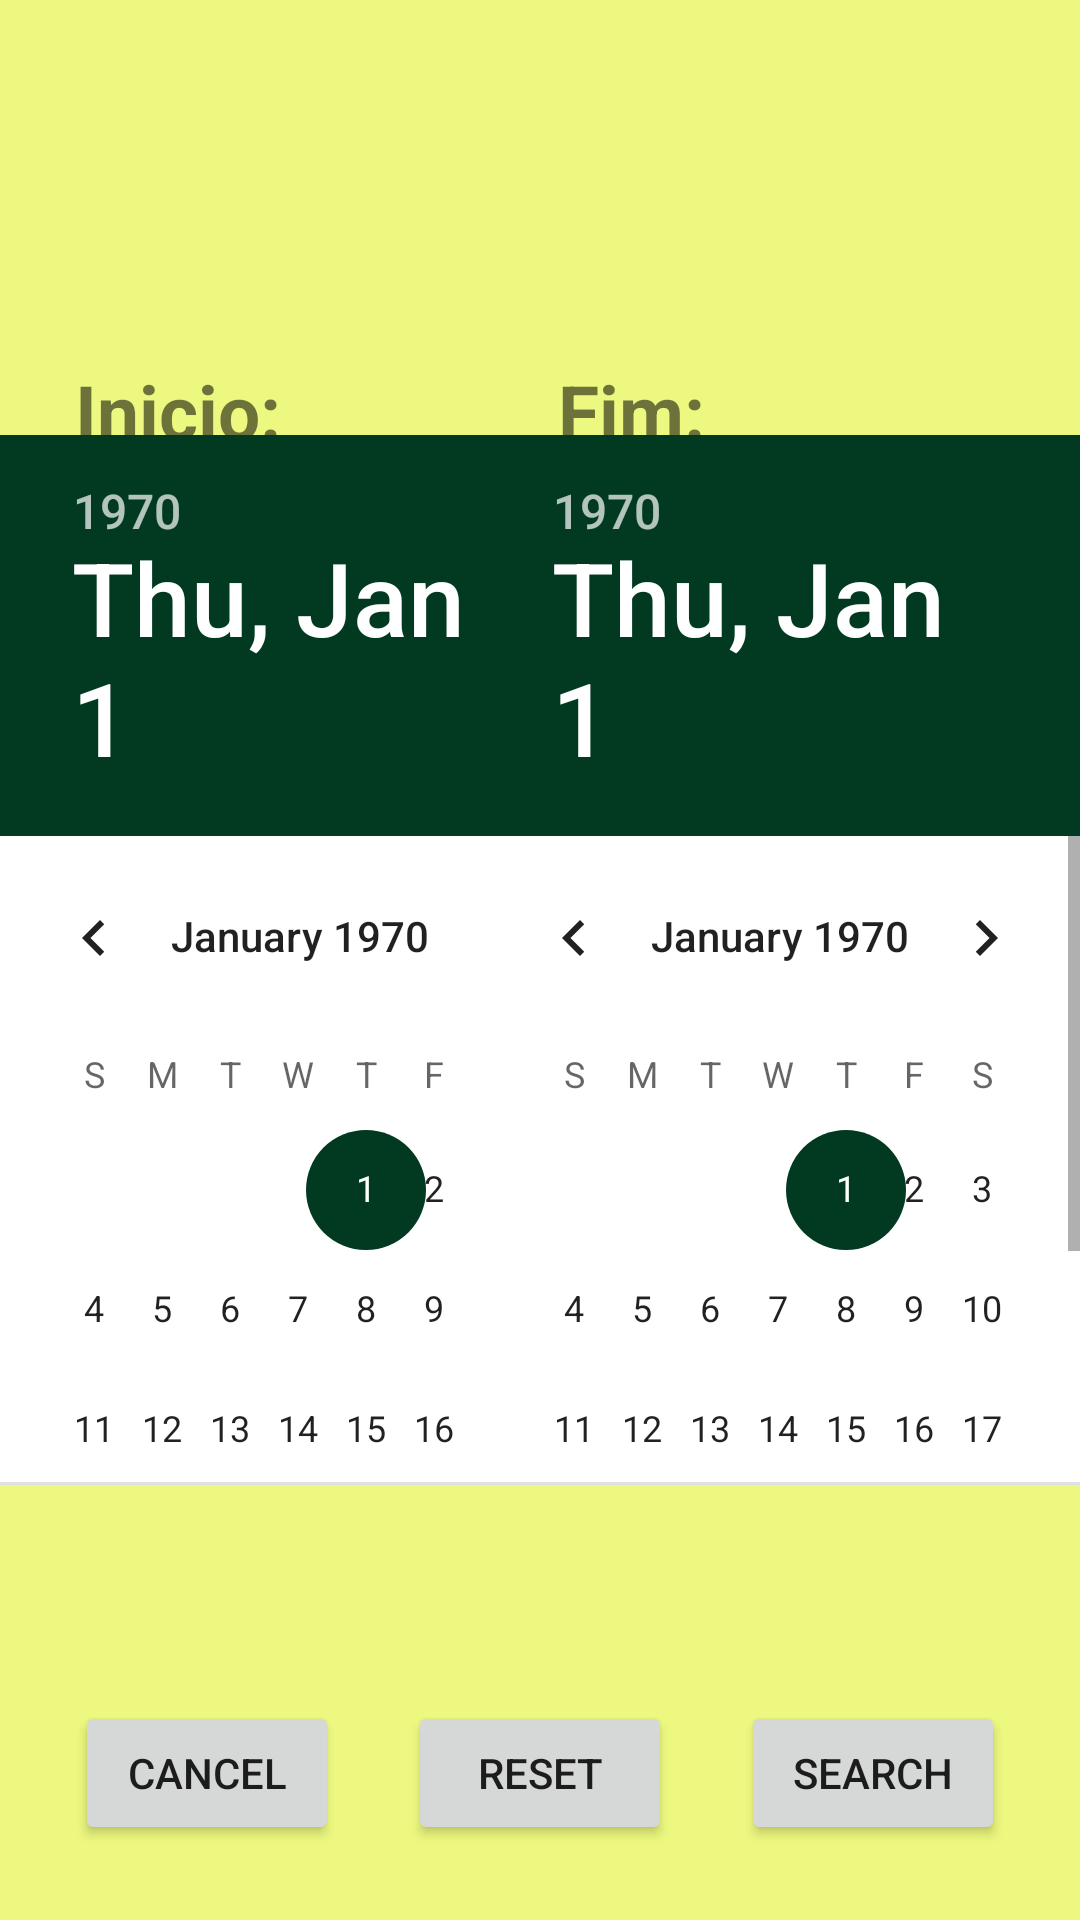

The Android layout XML behind this screen, and the referenced resources:
<!-- AndroidManifest.xml: application theme Theme.ProjIndividual -->
<!-- res/layout/activity_search.xml -->
<?xml version="1.0" encoding="utf-8"?>
<androidx.coordinatorlayout.widget.CoordinatorLayout
    xmlns:android="http://schemas.android.com/apk/res/android"
    xmlns:tools="http://schemas.android.com/tools"
    android:layout_width="match_parent"
    android:layout_height="match_parent"
    android:background="@color/yellow_green">

    <TextView
        android:id="@+id/inicioView"
        android:layout_width="wrap_content"
        android:layout_height="wrap_content"
        android:layout_marginStart="25dp"
        android:layout_marginTop="120dp"
        android:text="@string/inicio"
        android:textSize="25sp"
        android:textStyle="bold"/>

    <DatePicker
        android:layout_width="200dp"
        android:layout_height="350dp"
        android:layout_gravity="center_vertical"
        android:id="@+id/search_date_from"
        android:calendarTextColor="@color/white"
        android:background="@color/white"/>

    <TextView
        android:id="@+id/fimView"
        android:layout_width="wrap_content"
        android:layout_height="wrap_content"
        android:layout_gravity="end"
        android:layout_marginTop="120dp"
        android:layout_marginEnd="125dp"
        android:text="@string/fim"
        android:textSize="25sp"
        android:textStyle="bold" />

    <DatePicker
        android:layout_width="200dp"
        android:layout_height="350dp"
        android:layout_gravity="end|center_vertical"
        android:id="@+id/search_date_to"
        android:calendarTextColor="@color/white"
        android:background="@color/white"/>

    <Button
        android:layout_marginRight="25dp"
        android:layout_marginBottom="25dp"
        android:layout_width="wrap_content"
        android:layout_height="wrap_content"
        android:layout_gravity="bottom|end"
        android:id="@+id/btnConfirm"
        android:text="@string/search"/>

    <Button
        android:layout_marginLeft="25dp"
        android:layout_marginBottom="25dp"
        android:layout_width="wrap_content"
        android:layout_height="wrap_content"
        android:layout_gravity="bottom"
        android:id="@+id/btnCancelSearch"
        android:text="Cancel"/>

    <Button
        android:layout_marginBottom="25dp"
        android:layout_width="wrap_content"
        android:layout_height="wrap_content"
        android:layout_gravity="bottom|center"
        android:id="@+id/btnResetSearch"
        android:text="Reset"/>

</androidx.coordinatorlayout.widget.CoordinatorLayout>
<!-- resources referenced by this layout -->
<resources>
  <color name="white">#FFFFFFFF</color>
  <color name="yellow_green">#ECF87F</color>
  <string name="fim">Fim:</string>
  <string name="inicio">Inicio:</string>
  <string name="search">Search</string>
  <style name="Theme.ProjIndividual" parent="Theme.MaterialComponents.DayNight.DarkActionBar">
          
          <item name="colorPrimary">@color/green</item>
          <item name="colorPrimaryVariant">@color/lime_green</item>
          <item name="colorOnPrimary">@color/dark_green</item>
          
          <item name="colorSecondary">@color/dark_green</item>
          <item name="colorSecondaryVariant">@color/another_green</item>
          <item name="colorOnSecondary">@color/yellow_green</item>
          
          <item name="android:statusBarColor" tools:targetApi="l">?attr/colorPrimaryVariant</item>
          
      </style>
  <color name="green">#59981A</color>
  <color name="lime_green">#81B622</color>
  <color name="dark_green">#013A20</color>
  <color name="another_green">#2C5E1A</color>
</resources>
